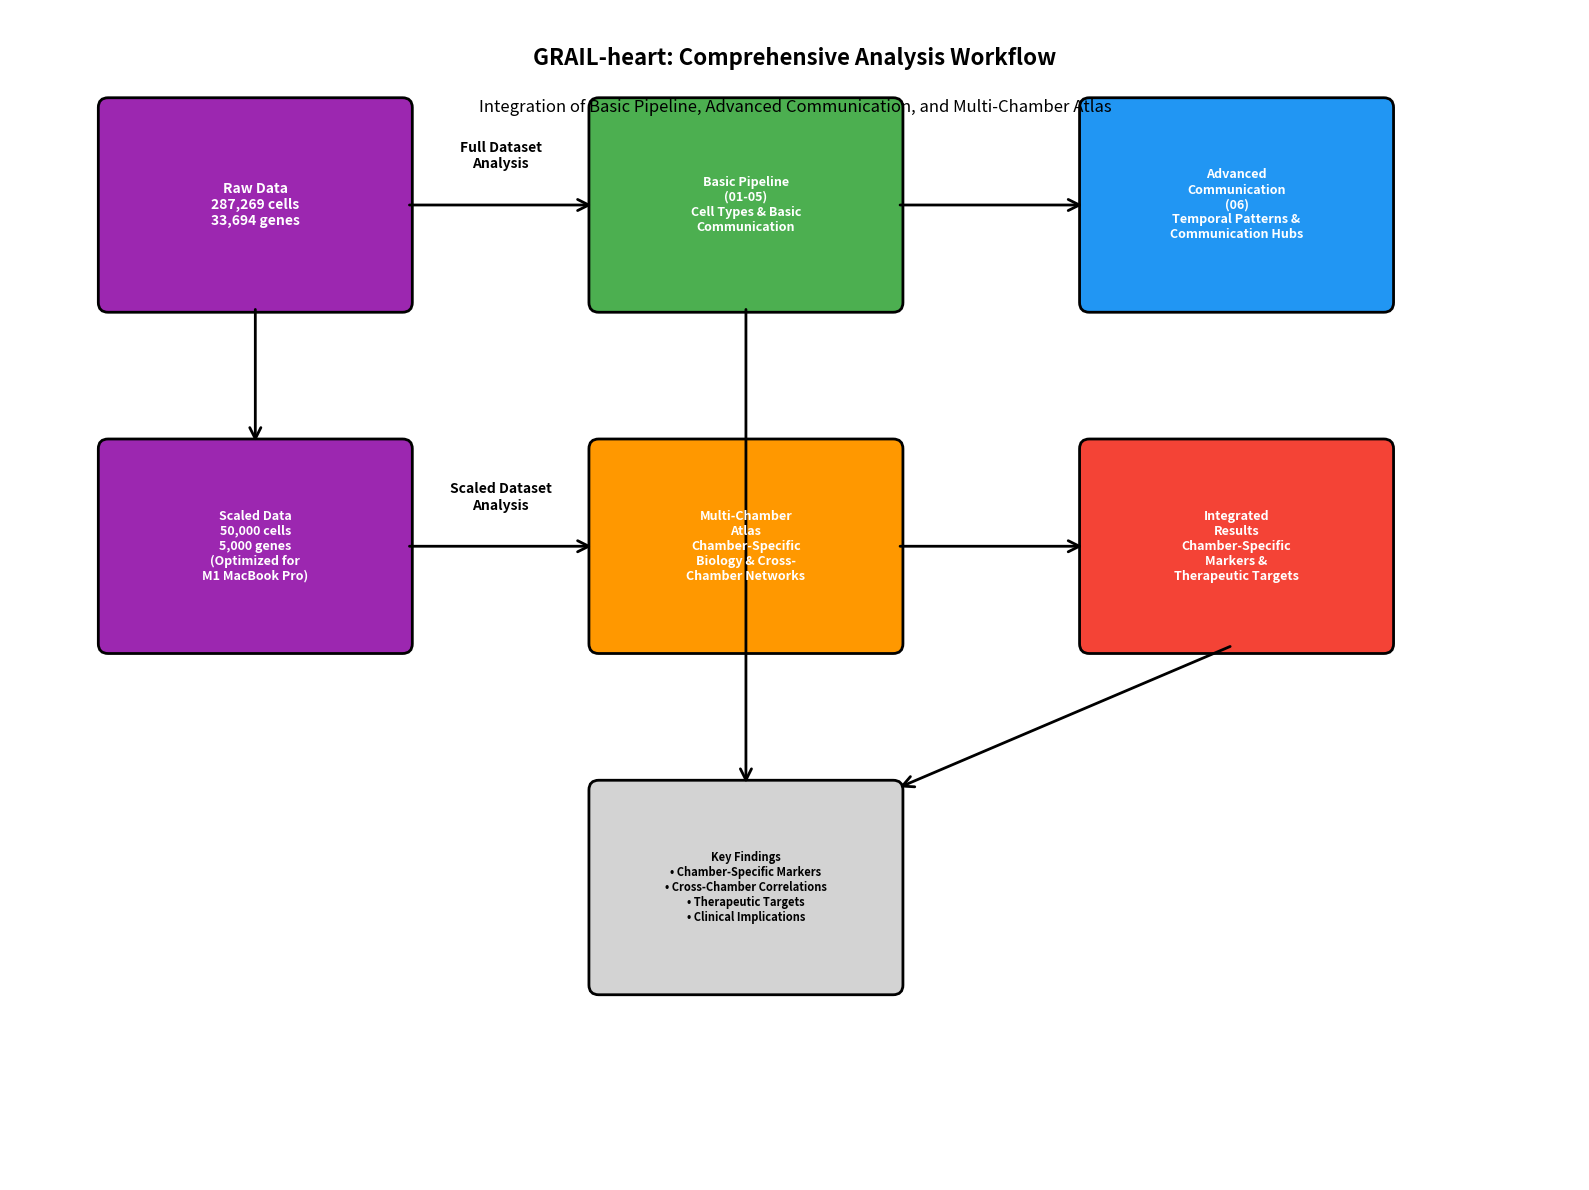

This figure's Python source: (Note: this script raises an exception after producing the figure.)
#!/usr/bin/env python3

import matplotlib.pyplot as plt
import matplotlib.patches as patches
from matplotlib.patches import FancyBboxPatch, ConnectionPatch
import numpy as np

# Set up the figure
fig, ax = plt.subplots(1, 1, figsize=(16, 12))
ax.set_xlim(0, 16)
ax.set_ylim(0, 12)
ax.axis('off')

# Define colors
colors = {
    'basic': '#4CAF50',
    'advanced': '#2196F3',
    'multi_chamber': '#FF9800',
    'data': '#9C27B0',
    'results': '#F44336'
}

# Data Input
data_box = FancyBboxPatch((1, 9), 3, 2, 
                          boxstyle="round,pad=0.1", 
                          facecolor=colors['data'], 
                          edgecolor='black', 
                          linewidth=2)
ax.add_patch(data_box)
ax.text(2.5, 10, 'Raw Data\n287,269 cells\n33,694 genes', 
        ha='center', va='center', fontsize=10, fontweight='bold', color='white')

# Basic Pipeline
basic_box = FancyBboxPatch((6, 9), 3, 2, 
                           boxstyle="round,pad=0.1", 
                           facecolor=colors['basic'], 
                           edgecolor='black', 
                           linewidth=2)
ax.add_patch(basic_box)
ax.text(7.5, 10, 'Basic Pipeline\n(01-05)\nCell Types & Basic\nCommunication', 
        ha='center', va='center', fontsize=9, fontweight='bold', color='white')

# Advanced Communication
advanced_box = FancyBboxPatch((11, 9), 3, 2, 
                              boxstyle="round,pad=0.1", 
                              facecolor=colors['advanced'], 
                              edgecolor='black', 
                              linewidth=2)
ax.add_patch(advanced_box)
ax.text(12.5, 10, 'Advanced\nCommunication\n(06)\nTemporal Patterns &\nCommunication Hubs', 
        ha='center', va='center', fontsize=9, fontweight='bold', color='white')

# Multi-Chamber Atlas
multi_box = FancyBboxPatch((6, 5.5), 3, 2, 
                           boxstyle="round,pad=0.1", 
                           facecolor=colors['multi_chamber'], 
                           edgecolor='black', 
                           linewidth=2)
ax.add_patch(multi_box)
ax.text(7.5, 6.5, 'Multi-Chamber\nAtlas\nChamber-Specific\nBiology & Cross-\nChamber Networks', 
        ha='center', va='center', fontsize=9, fontweight='bold', color='white')

# Scaled Data
scaled_box = FancyBboxPatch((1, 5.5), 3, 2, 
                            boxstyle="round,pad=0.1", 
                            facecolor=colors['data'], 
                            edgecolor='black', 
                            linewidth=2)
ax.add_patch(scaled_box)
ax.text(2.5, 6.5, 'Scaled Data\n50,000 cells\n5,000 genes\n(Optimized for\nM1 MacBook Pro)', 
        ha='center', va='center', fontsize=9, fontweight='bold', color='white')

# Results
results_box = FancyBboxPatch((11, 5.5), 3, 2, 
                             boxstyle="round,pad=0.1", 
                             facecolor=colors['results'], 
                             edgecolor='black', 
                             linewidth=2)
ax.add_patch(results_box)
ax.text(12.5, 6.5, 'Integrated\nResults\nChamber-Specific\nMarkers &\nTherapeutic Targets', 
        ha='center', va='center', fontsize=9, fontweight='bold', color='white')

# Key Findings
findings_box = FancyBboxPatch((6, 2), 3, 2, 
                              boxstyle="round,pad=0.1", 
                              facecolor='lightgray', 
                              edgecolor='black', 
                              linewidth=2)
ax.add_patch(findings_box)
ax.text(7.5, 3, 'Key Findings\n• Chamber-Specific Markers\n• Cross-Chamber Correlations\n• Therapeutic Targets\n• Clinical Implications', 
        ha='center', va='center', fontsize=8, fontweight='bold')

# Arrows
# Data to Basic
arrow1 = ConnectionPatch((4, 10), (6, 10), "data", "data",
                        arrowstyle="->", shrinkA=5, shrinkB=5,
                        mutation_scale=20, fc="black", linewidth=2)
ax.add_patch(arrow1)

# Basic to Advanced
arrow2 = ConnectionPatch((9, 10), (11, 10), "data", "data",
                        arrowstyle="->", shrinkA=5, shrinkB=5,
                        mutation_scale=20, fc="black", linewidth=2)
ax.add_patch(arrow2)

# Data to Scaled
arrow3 = ConnectionPatch((2.5, 9), (2.5, 7.5), "data", "data",
                        arrowstyle="->", shrinkA=5, shrinkB=5,
                        mutation_scale=20, fc="black", linewidth=2)
ax.add_patch(arrow3)

# Scaled to Multi-Chamber
arrow4 = ConnectionPatch((4, 6.5), (6, 6.5), "data", "data",
                        arrowstyle="->", shrinkA=5, shrinkB=5,
                        mutation_scale=20, fc="black", linewidth=2)
ax.add_patch(arrow4)

# Multi-Chamber to Results
arrow5 = ConnectionPatch((9, 6.5), (11, 6.5), "data", "data",
                        arrowstyle="->", shrinkA=5, shrinkB=5,
                        mutation_scale=20, fc="black", linewidth=2)
ax.add_patch(arrow5)

# Results to Findings
arrow6 = ConnectionPatch((12.5, 5.5), (9, 4), "data", "data",
                        arrowstyle="->", shrinkA=5, shrinkB=5,
                        mutation_scale=20, fc="black", linewidth=2)
ax.add_patch(arrow6)

# Basic to Findings
arrow7 = ConnectionPatch((7.5, 9), (7.5, 4), "data", "data",
                        arrowstyle="->", shrinkA=5, shrinkB=5,
                        mutation_scale=20, fc="black", linewidth=2)
ax.add_patch(arrow7)

# Labels
ax.text(5, 10.5, 'Full Dataset\nAnalysis', ha='center', va='center', fontsize=10, fontweight='bold')
ax.text(5, 7, 'Scaled Dataset\nAnalysis', ha='center', va='center', fontsize=10, fontweight='bold')

# Title
ax.text(8, 11.5, 'GRAIL-heart: Comprehensive Analysis Workflow', 
        ha='center', va='center', fontsize=16, fontweight='bold')

# Subtitle
ax.text(8, 11, 'Integration of Basic Pipeline, Advanced Communication, and Multi-Chamber Atlas', 
        ha='center', va='center', fontsize=12, style='italic')

plt.tight_layout()
plt.savefig('figures/analysis_workflow.png', dpi=300, bbox_inches='tight')
plt.close()

print("Workflow figure generated: figures/analysis_workflow.png")
